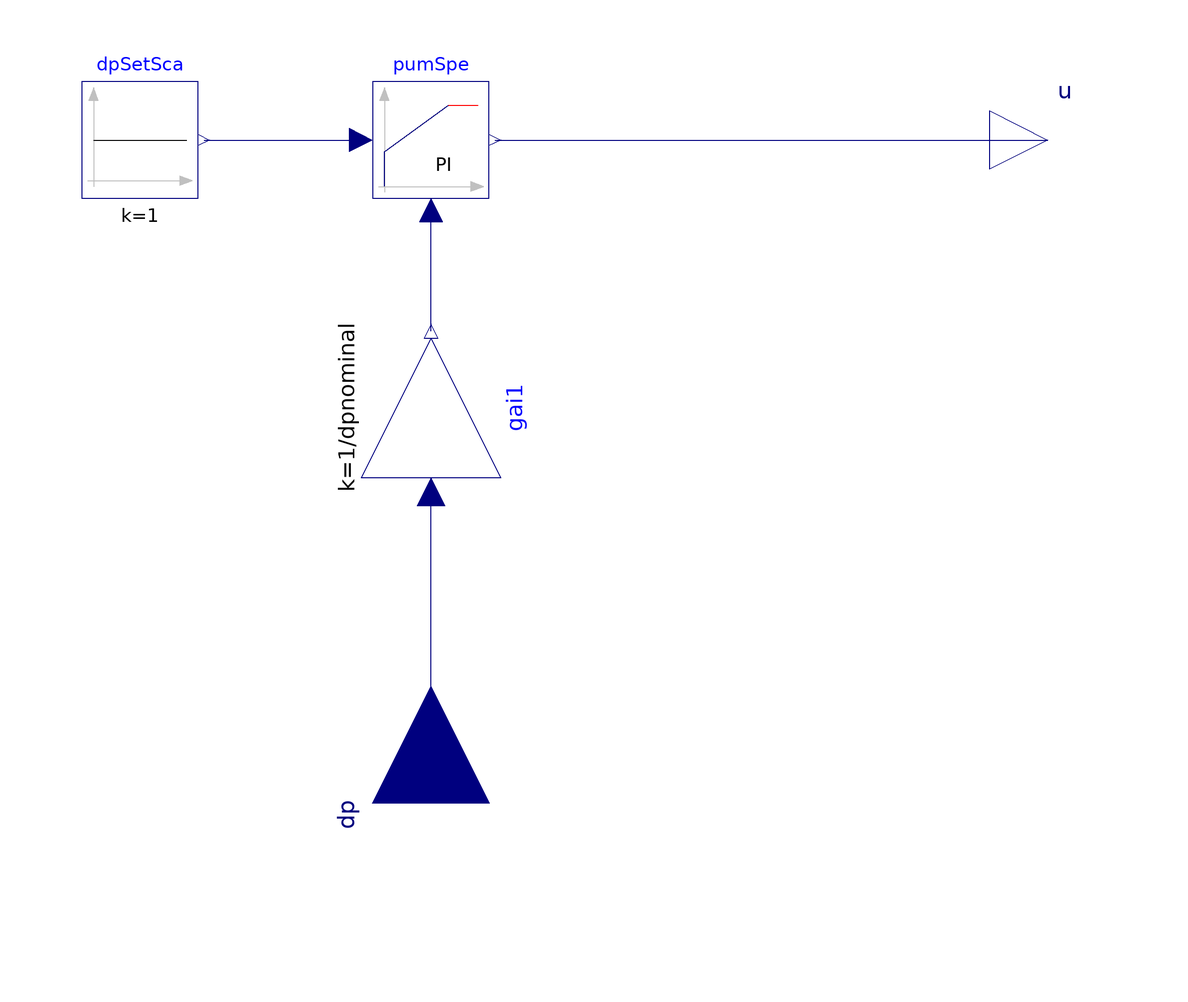

This picture is the connection diagram that the Modelica source below describes through its graphical annotations.

model Control
  parameter Real dpnominal = 80000 "Nominal Differential Pressure [Pa]";
  Modelica.Blocks.Math.Gain gai1(k=1/dpnominal)
                                               "Gain effect"
    annotation (Placement(transformation(extent={{12,-12},{-12,12}},
        rotation=270,
        origin={0,-36})));
  Buildings.Controls.Continuous.LimPID pumSpe(
    Ti=40,
    yMin=0.2,
    k=0.1)
    "Pump speed controller"
    annotation (Placement(transformation(extent={{-10,0},{10,20}})));
  Modelica.Blocks.Sources.Constant dpSetSca(k=1)
    "Scaled differential pressure setpoint"
    annotation (Placement(transformation(extent={{-60,0},{-40,20}})));
  Modelica.Blocks.Interfaces.RealInput dp annotation (Placement(transformation(
        extent={{-20,-20},{20,20}},
        rotation=90,
        origin={0,-104})));
  Modelica.Blocks.Interfaces.RealOutput u
    annotation (Placement(transformation(extent={{96,0},{116,20}})));
equation
  connect(gai1.y, pumSpe.u_m)
    annotation (Line(points={{0,-22.8},{0,-2}}, color={0,0,127}));
  connect(dpSetSca.y, pumSpe.u_s)
    annotation (Line(points={{-39,10},{-12,10}}, color={0,0,127}));
  connect(dp, gai1.u)
    annotation (Line(points={{0,-104},{0,-50.4}}, color={0,0,127}));
  connect(pumSpe.y, u)
    annotation (Line(points={{11,10},{106,10}}, color={0,0,127}));
  annotation (Icon(coordinateSystem(preserveAspectRatio=false)), Diagram(
        coordinateSystem(preserveAspectRatio=false)));
end Control;